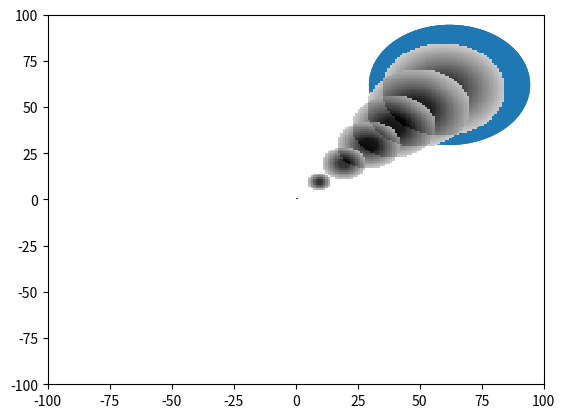

Write Python code to recreate this figure. (Note: this script raises an exception after producing the figure.)
import math
from matplotlib import animation, patches
import matplotlib.pyplot as plt
import numpy as np
from collections import defaultdict
from matplotlib.collections import PatchCollection

############################ Parameters #######################################
# cloud parameters
radii_growth = 0.50                 # how fast the cloud grows
movement_speed = 0.02               # speed of cloud
movement_direction = [1, 1]         # x and y direction on 2d graph

# color parameters
limit_black = 0.2                   # max fallout value (limits darkness)
limit_white = 0.8                   # minimum fallout value (limits whiteness)
blend_weight = 0.2                  # how much weight is given to new overlapped pixels

# fallout parameters
fallout_interval = 10               # frequency of fallout readings
fallout_opacity = 0.1               # opacity of fallout patches
fallout_duration = 10               # how many seconds fallout will last

# animation parameters
fps = 10                            # how much of a gamer you areobjects
frames = 100                        # total frames of the animation 
###############################################################################

# # initalize the figure
fig = plt.figure()
ax = fig.add_subplot(111)
plt.xlim([-100, 100])
plt.ylim([-100, 100])

# the cloud
patch = plt.Circle((0, 0), 1)
fallout_timer = fallout_duration * fps
fallout_count = math.ceil(fallout_timer/fallout_interval) # number of fallout plots

patch_dict = {}         # maps coordinates to patch objects
patch_storage = []      # stores patch objects
fc_storage = []         # stores pixel colors (face colors)

def init():
    ax.add_patch(patch)
    return patch,

def create_patch(x, y, color):
    return patches.Rectangle(
        (x, y),
        width = 1,
        height = 1,
        color = str(max(limit_black, color)),
        edgecolor = None,
        alpha = 1
    )

# how transparency is handled
# so this can and will change
def blend_function(old_color, new_color):
    return max(0, old_color - new_color*blend_weight)


def animate(i):
    x, y = patch.center
    r = patch.radius  

    if i % fallout_interval == 0 and i < fallout_timer:
        instance = int(i/fallout_interval) + 1
        print(f"Drawing fallout instance {instance} of {fallout_count}")

        patch_collection = []
        fc = []

        # iterates through each pixel, like a square
        for row in range(int(x-r), int(x+r)):
            for col in range(int(y-r), int(y+r)):

                # compute distance of current coordinates from origin
                dist = math.sqrt((x-row)**2 + (y - col)**2) 

                # if its within the circle since we're iterating like a square
                if dist <= r:
                    color = round(dist / r, 2) # color is computed based on distance from origin

                    if color <= limit_white: 
                        if f"{row},{col}" not in patch_dict: 
                           patch_collection.append(create_patch(row, col, color))
                           fc.append(str(max(limit_black, color)))
                           patch_dict[f"{row},{col}"] = (instance -1, len(patch_collection)-1)

                        else:
                            # compute new color
                             a, b = patch_dict[f"{row},{col}"]
                             old_color = float(fc_storage[a][b])

                             # how the blending works
                             new_color = str(blend_function(old_color, color))

                             fc_storage[a][b] = new_color
                             patch_storage[a].set_facecolors(fc_storage[a])

        # update everything 
        pc = PatchCollection(patch_collection, facecolor=fc)
        ax.add_collection(pc)
        patch_storage.append(pc)
        fc_storage.append(fc)

    # cloud movement
    x = i+(movement_speed * movement_direction[0])
    y = i+(movement_speed * movement_direction[0])
    patch.center = (x, y)

    # cloud growth 
    patch.set_radius(r + radii_growth)

    return patch,

anim = animation.FuncAnimation(
    fig,
    animate,
    frames = frames,
    init_func=init,
    interval=1000,
    blit=True,
)

anim.save('output.gif', dpi=500, writer=animation.PillowWriter(fps=fps))
fig.savefig('outpuuuut.png')
plt.show()
